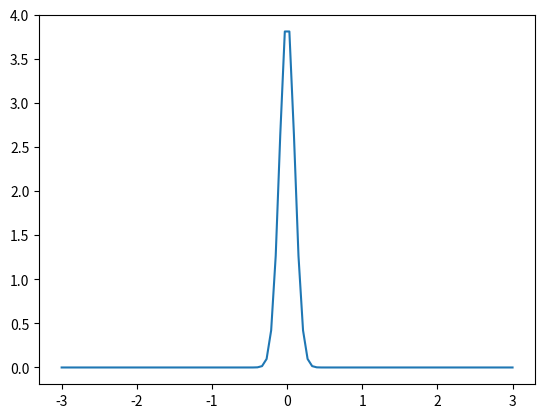

The matplotlib source for this figure:
import matplotlib.pyplot as plt
import numpy as np
from scipy.stats import norm

# define the mean (mu) and standard deviation (sigma) of a normal (Gaussian) distribution.
mu = 0
sigma = 0.1

# create an array of 100 evenly-spaced points between -3 and 3 using the 'linspace' function from the 'numpy' library.
x = np.linspace(-3, 3, 100)

plt.plot(x, norm.pdf(x, mu, sigma))

plt.show()